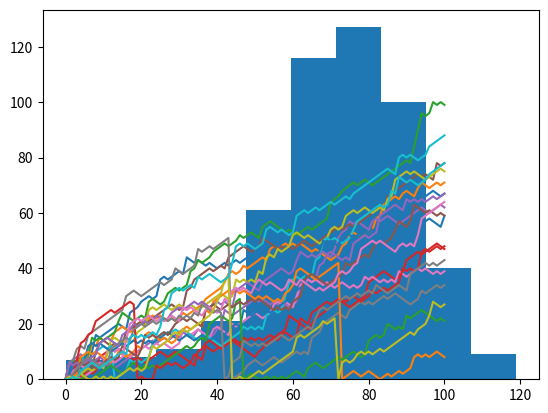

This figure's Python source:
# Import numpy as np
import numpy as np

# Import matplotlib.pyplot as plt
import matplotlib.pyplot as plt

# Set the seed
np.random.seed(123)

# Generate and print random numbers
print(np.random.rand())

# Use randint() to simulate a dice
print(np.random.randint(1, 7))

# Use randint() again
print(np.random.randint(1, 7))

# Roll the dice. Use randint() to create the variable dice.
# Finish the if-elif-else construct by replacing ___:
# If dice is 1 or 2, you go one step down.
# if dice is 3, 4 or 5, you go one step up.
# Else, you throw the dice again. The number on the dice is the number of steps you go up.
# Print out dice and step. Given the value of dice, was step updated correctly?

# Numpy is imported, seed is set
np.random.seed(123)

# Starting step
step = 50

# Roll the dice
dice = np.random.randint(1, 7)

# Finish the control construct
if dice <= 2:
    step = step - 1
elif dice <= 5:
    step = step + 1
else:
    step = step + np.random.randint(1, 7)

# Print out dice and step
print(dice)
print(step)

# Random Walk
# Make a list random_walk that contains the first step, which is the integer 0.
# Finish the for loop:
# The loop should run 100 times.
# On each iteration, set step equal to the last element in the random_walk list. You can use the index -1 for this.
# Next, let the if-elif-else construct update step for you.
# The code that appends step to random_walk is already coded.
# Print out random_walk.

# Numpy is imported, seed is set

# Initialize random_walk
random_walk = [0]

# Complete the loop
for x in range(100):
    # Set step: last element in random_walk
    step = random_walk[-1]

    # Roll the dice
    dice = np.random.randint(1, 7)

    # Determine next step
    if dice <= 2:
        step = max(0, step - 1)
    elif dice <= 5:
        step = step + 1
    else:
        step = step + np.random.randint(1, 7)

    # append next_step to random_walk
    random_walk.append(step)

# Print random_walk
print(random_walk)

# Use max() in a similar way to make sure that step doesn't go below zero if dice <= 2.
# Hit Submit Answer and check the contents of random_walk.

# Numpy is imported, seed is set

# Initialize random_walk
random_walk = [0]

# Complete the loop
for x in range(100):
    step = random_walk[-1]
    dice = np.random.randint(1, 7)

    if dice <= 2:
        # Replace below: use max to make sure step can't go below 0
        step = max(0, step - 1)
    elif dice <= 5:
        step = step + 1
    else:
        step = step + np.random.randint(1, 7)

    random_walk.append(step)

print(random_walk)

# Visualize the walk
# Import matplotlib.pyplot as plt.
# Use plt.plot() to plot random_walk.
# Finish off with plt.show() to actually display the plot.

# Numpy is imported, seed is set

# Initialization
random_walk = [0]

for x in range(100):
    step = random_walk[-1]
    dice = np.random.randint(1, 7)

    if dice <= 2:
        step = max(0, step - 1)
    elif dice <= 5:
        step = step + 1
    else:
        step = step + np.random.randint(1, 7)

    random_walk.append(step)

# Plot random_walk
plt.plot(random_walk)

# Show the plot
plt.show()

# Simulate multiple walks
# A single random walk is one thing, but that doesn't tell you if you have a good chance at winning the bet.
#
# To get an idea about how big your chances are of reaching 60 steps, you can repeatedly simulate the random walk and
# collect the results. That's exactly what you'll do in this exercise.
#
# The sample code already sets you off in the right direction. Another for loop is wrapped around the code you
# already wrote. It's up to you to add some bits and pieces to make sure all of the results are recorded correctly.
#
# Note: Don't change anything about the initialization of all_walks that is given. Setting any number inside the list
# will cause the exercise to crash!

# Numpy is imported, seed is set

# Initialize all_walks
all_walks = []

# Simulate random walk five times
for i in range(5):

    # Code from before
    random_walk = [0]
    for x in range(100):
        step = random_walk[-1]
        dice = np.random.randint(1, 7)

        if dice <= 2:
            step = max(0, step - 1)
        elif dice <= 5:
            step = step + 1
        else:
            step = step + np.random.randint(1, 7)

        random_walk.append(step)

    # Append random_walk to all_walks
    all_walks.append(random_walk)

# Print all_walks
print(all_walks)

# all_walks is a list of lists: every sub-list represents a single random walk. If you convert this list of lists to
# a NumPy array, you can start making interesting plots! matplotlib.pyplot is already imported as plt.
#
# The nested for loop is already coded for you - don't worry about it. For now, focus on the code that comes after
# this for loop.

# Use np.array() to convert all_walks to a NumPy array, np_aw. Try to use plt.plot() on np_aw. Also include plt.show().
# Does it work out of the box? Transpose np_aw by calling np.transpose() on np_aw. Call the result np_aw_t. Now
# every row in np_all_walks represents the position after 1 throw for the five random walks. Use plt.plot() to plot
# np_aw_t; also include a plt.show(). Does it look better this time?

# numpy and matplotlib imported, seed set.

# initialize and populate all_walks
all_walks = []
for i in range(10) :
    random_walk = [0]
    for x in range(100) :
        step = random_walk[-1]
        dice = np.random.randint(1,7)
        if dice <= 2:
            step = max(0, step - 1)
        elif dice <= 5:
            step = step + 1
        else:
            step = step + np.random.randint(1,7)
        random_walk.append(step)
    all_walks.append(random_walk)

# Convert all_walks to Numpy array: np_aw
np_aw = np.array(all_walks)

# Plot np_aw and show
plt.plot(np_aw)
plt.show()

# Clear the figure
plt.clf()

# Transpose np_aw: np_aw_t
np_aw_t = np.transpose(np_aw)

# Plot np_aw_t and show
plt.plot(np_aw_t)
plt.show()

# Implement clumsiness
# With this neatly written code of yours, changing the number of times the random walk should be simulated is super easy.
# You simply update the range() function in the top-level for loop.

# There's still something we forgot! You're a bit clumsy and you have a 0.1% chance of falling down. That calls for
# another random number generation. Basically, you can generate a random float between 0 and 1. If this value is less
# than or equal to 0.001, you should reset step to 0.

# Change the range() function so that the simulation is performed 20 times.
# Finish the if condition so that step is set to 0 if a random float is less or equal to 0.005. Use np.random.rand().
# Make sure to include the clumsiness check.

# numpy and matplotlib imported, seed set

# clear the plot so it doesn't get cluttered if you run this many times
plt.clf()

# Simulate random walk 20 times
all_walks = []

for i in range(20) :
    random_walk = [0]
    for x in range(100) :
        step = random_walk[-1]
        dice = np.random.randint(1,7)
        if dice <= 2:
            step = max(0, step - 1)
        elif dice <= 5:
            step = step + 1
        else:
            step = step + np.random.randint(1,7)

        # Implement clumsiness
        if np.random.rand() <= 0.005:
            step = 0

        random_walk.append(step)
    all_walks.append(random_walk)

# Create and plot np_aw_t
np_aw_t = np.transpose(np.array(all_walks))
plt.plot(np_aw_t)
plt.show()

# Plot the distribution All these fancy visualizations have put us on a sidetrack. We still have to solve the
# million-dollar problem: What are the odds that you'll reach 60 steps high on the Empire State Building?
# Basically, you want to know about the end points of all the random walks you've simulated. These end points have a
# certain distribution that you can visualize with a histogram.
# Note that if your code is taking too long to run, you might be plotting a histogram of the wrong data!

# To make sure we've got enough simulations, go crazy. Simulate the random walk 500 times.
# From np_aw_t, select the last row. This contains the endpoint of all 500 random walks you've simulated. Store this
# Numpy array as ends.
# Use plt.hist() to build a histogram of ends. Don't forget plt.show() to display the plot.

# numpy and matplotlib imported, seed set

# Simulate random walk 500 times
all_walks = []
for i in range(500) :
    random_walk = [0]
    for x in range(100) :
        step = random_walk[-1]
        dice = np.random.randint(1,7)
        if dice <= 2:
            step = max(0, step - 1)
        elif dice <= 5:
            step = step + 1
        else:
            step = step + np.random.randint(1,7)
        if np.random.rand() <= 0.001 :
            step = 0
        random_walk.append(step)
    all_walks.append(random_walk)

# Create and plot np_aw_t
np_aw_t = np.transpose(np.array(all_walks))

# Select last row from np_aw_t: ends
ends = np_aw_t[-1]

# Plot histogram of ends, display plot
plt.hist(ends)
plt.show()

# Calculate the odds The histogram of the previous exercise was created from a NumPy array ends, that contains 500
# integers. Each integer represents the end point of a random walk. To calculate the chance that this end point is
# greater than or equal to 60, you can count the number of integers in ends that are greater than or equal to 60 and
# divide that number by 500, the total number of simulations.
#
# Well then, what's the estimated chance that you'll reach at least 60 steps high if you play this Empire State
# Building game? The ends array is everything you need; it's available in your Python session so you can make
# calculations in the IPython Shell.

# Calculate the estimated chance
# The ends array is available in your Python session.
# Calculate the fraction of simulations that ended in a result of 60 or higher.
# Print the result.

# numpy and matplotlib imported, seed set

# Simulate random walk 500 times
all_walks = []
for i in range(500) :
    random_walk = [0]
    for x in range(100) :
        step = random_walk[-1]
        dice = np.random.randint(1,7)
        if dice <= 2:
            step = max(0, step - 1)
        elif dice <= 5:
            step = step + 1
        else:
            step = step + np.random.randint(1,7)
        if np.random.rand() <= 0.001 :
            step = 0
        random_walk.append(step)
    all_walks.append(random_walk)

# Create and plot np_aw_t
np_aw_t = np.transpose(np.array(all_walks))

# Select last row from np_aw_t: ends
ends = np_aw_t[-1]

# Calculate the fraction of simulations that ended in a result of 60 or higher
result = len(ends[ends >= 60]) / 500
print(result)
